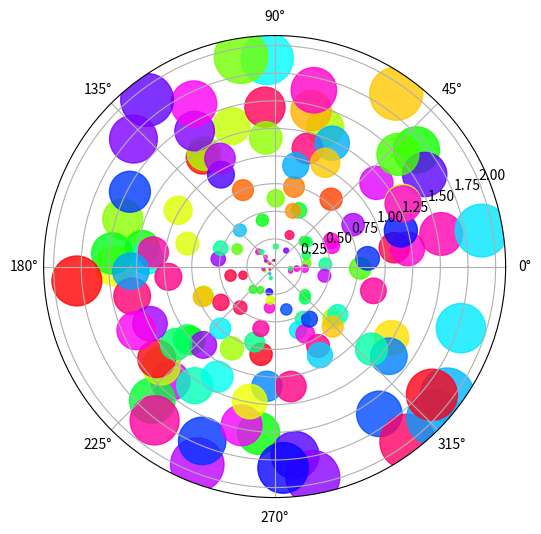

This figure's Python source:
import numpy as np
import matplotlib as mpl
import matplotlib.pyplot as plt
r=np.random.uniform(0,2,150)
theta=np.random.uniform(0,360,150)
plt.figure(figsize=(6, 6))
plt.axes(projection='polar')
plt.scatter(theta, r, s=400*r**2,c=theta,cmap='hsv',alpha=0.8)
plt.show()